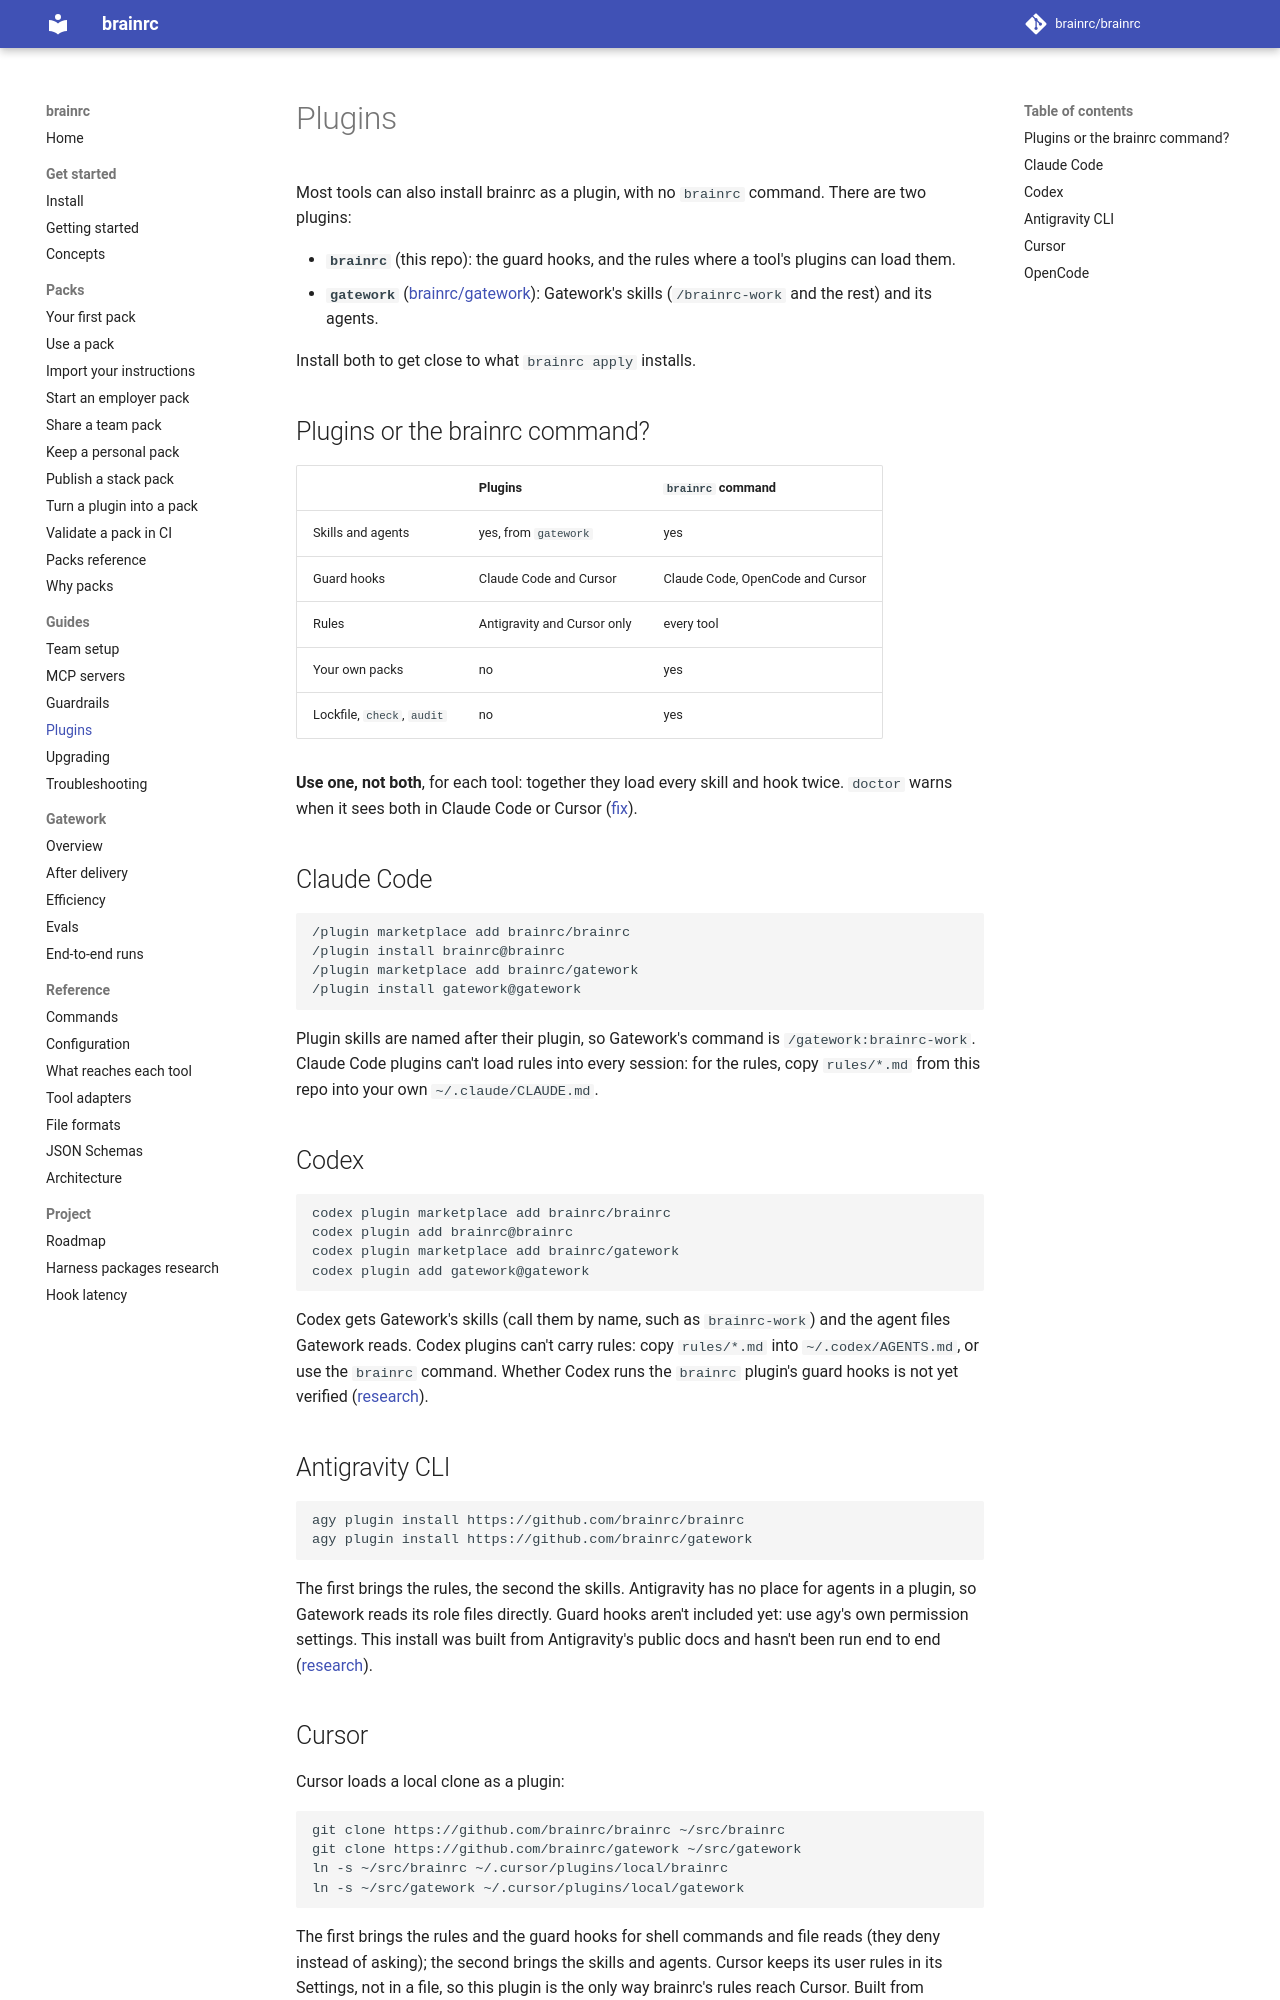

repository: brainrc/brainrc · page: 0.8/plugins/index.html · generator: mkdocs

# Plugins

Most tools can also install brainrc as a plugin, with no `brainrc` command. There are two plugins:

- **`brainrc`** (this repo): the guard hooks, and the rules where a tool's plugins can load them.
- **`gatework`** ([brainrc/gatework](https://github.com/brainrc/gatework)): Gatework's skills
  (`/brainrc-work` and the rest) and its agents.

Install both to get close to what `brainrc apply` installs.

## Plugins or the brainrc command?

| | Plugins | `brainrc` command |
|---|---|---|
| Skills and agents | yes, from `gatework` | yes |
| Guard hooks | Claude Code and Cursor | Claude Code, OpenCode and Cursor |
| Rules | Antigravity and Cursor only | every tool |
| Your own packs | no | yes |
| Lockfile, `check`, `audit` | no | yes |

**Use one, not both**, for each tool: together they load every skill and hook twice. `doctor`
warns when it sees both in Claude Code or Cursor ([fix](troubleshooting.md#every-skill-shows-up-twice-or-a-hook-runs-twice)).

## Claude Code

```text
/plugin marketplace add brainrc/brainrc
/plugin install brainrc@brainrc
/plugin marketplace add brainrc/gatework
/plugin install gatework@gatework
```

Plugin skills are named after their plugin, so Gatework's command is `/gatework:brainrc-work`.
Claude Code plugins can't load rules into every session: for the rules, copy `rules/*.md` from
this repo into your own `~/.claude/CLAUDE.md`.

## Codex

```text
codex plugin marketplace add brainrc/brainrc
codex plugin add brainrc@brainrc
codex plugin marketplace add brainrc/gatework
codex plugin add gatework@gatework
```

Codex gets Gatework's skills (call them by name, such as `brainrc-work`) and the agent files
Gatework reads. Codex plugins can't carry rules: copy `rules/*.md` into `~/.codex/AGENTS.md`, or
use the `brainrc` command. Whether Codex runs the `brainrc` plugin's guard hooks is not yet
verified ([research](harness-packages.md#codex)).

## Antigravity CLI

```text
agy plugin install https://github.com/brainrc/brainrc
agy plugin install https://github.com/brainrc/gatework
```

The first brings the rules, the second the skills. Antigravity has no place for agents in a plugin,
so Gatework reads its role files directly. Guard hooks aren't included yet: use agy's own
permission settings. This install was built from Antigravity's public docs and hasn't been run
end to end ([research](harness-packages.md#antigravity-cli)).
